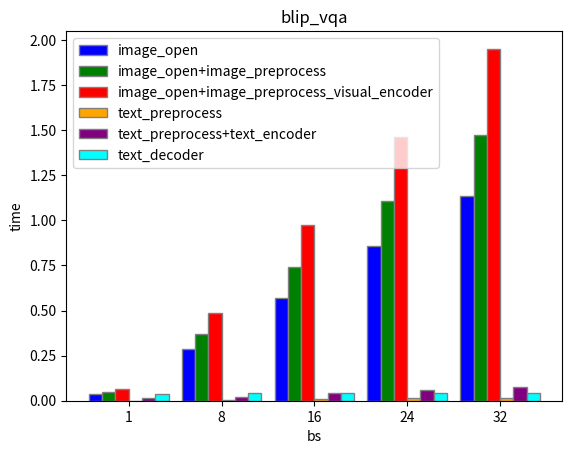

Here is the Python script that generated this plot: (Note: this script raises an exception after producing the figure.)
import matplotlib.pyplot as plt
import numpy as np
import sys

root_path="/dynamic_batch/triton-multi-modal-serving"

values1=iopen=[0.03638505935668945,0.284343957901001,0.570300817489624,0.8558990955352783,1.1355152130126953]
image_preprocess=[0.011359930038452148,0.08518099784851074,0.16853594779968262,0.2539658546447754,0.3367917537689209]
values2=i_i=[iopen[i]+image_preprocess[i] for i in range(len(iopen))] 
visual_encoder=[ 0.017341567993164064,0.11793119812011718,0.23538368225097656,0.3516784362792969, 0.479321044921875]
values3=i_i_v=[i_i[i]+visual_encoder[i] for i in range(len(i_i))]
values4=text_preprocess=[ 0.0010776640176773072,0.004596704006195068,0.008595328330993652,0.012841695785522462,0.01681350326538086]
text_encoder=[0.01319257640838623,0.01711609649658203,0.032640289306640625,0.047868961334228514,0.05910188674926758]
values5=t_t=[text_preprocess[i]+text_encoder[i] for i in range(len(text_preprocess))]
values6=text_decoder=[0.03734230422973633,0.04123081588745117,0.04280601501464844,0.043542976379394534,0.04510531234741211]

bs=[1,8,16,24,32]

bar_width = 1/7

r1 = np.arange(len(bs))
r2 = [x + bar_width for x in r1]
r3=[x+bar_width for x in r2]
r4=[x+bar_width for x in r3]
r5=[x+bar_width for x in r4]
r6=[x+bar_width for x in r5]

plt.bar(r1, values1, color='blue', width=bar_width, edgecolor='grey', label='image_open')
plt.bar(r2, values2, color='green', width=bar_width, edgecolor='grey', label='image_open+image_preprocess')
plt.bar(r3, values3, color='red', width=bar_width, edgecolor='grey', label='image_open+image_preprocess_visual_encoder')
plt.bar(r4, values4, color='orange', width=bar_width, edgecolor='grey', label='text_preprocess')
plt.bar(r5, values5, color='purple', width=bar_width, edgecolor='grey', label='text_preprocess+text_encoder')
plt.bar(r6, values6, color='cyan', width=bar_width, edgecolor='grey', label='text_decoder')

plt.xlabel('bs')
plt.ylabel('time')
plt.title('blip_vqa')
plt.xticks([r + 2.5 * bar_width for r in r1], bs)

plt.legend()

plt.savefig(root_path+"/blip_vqa_bar.png") 
